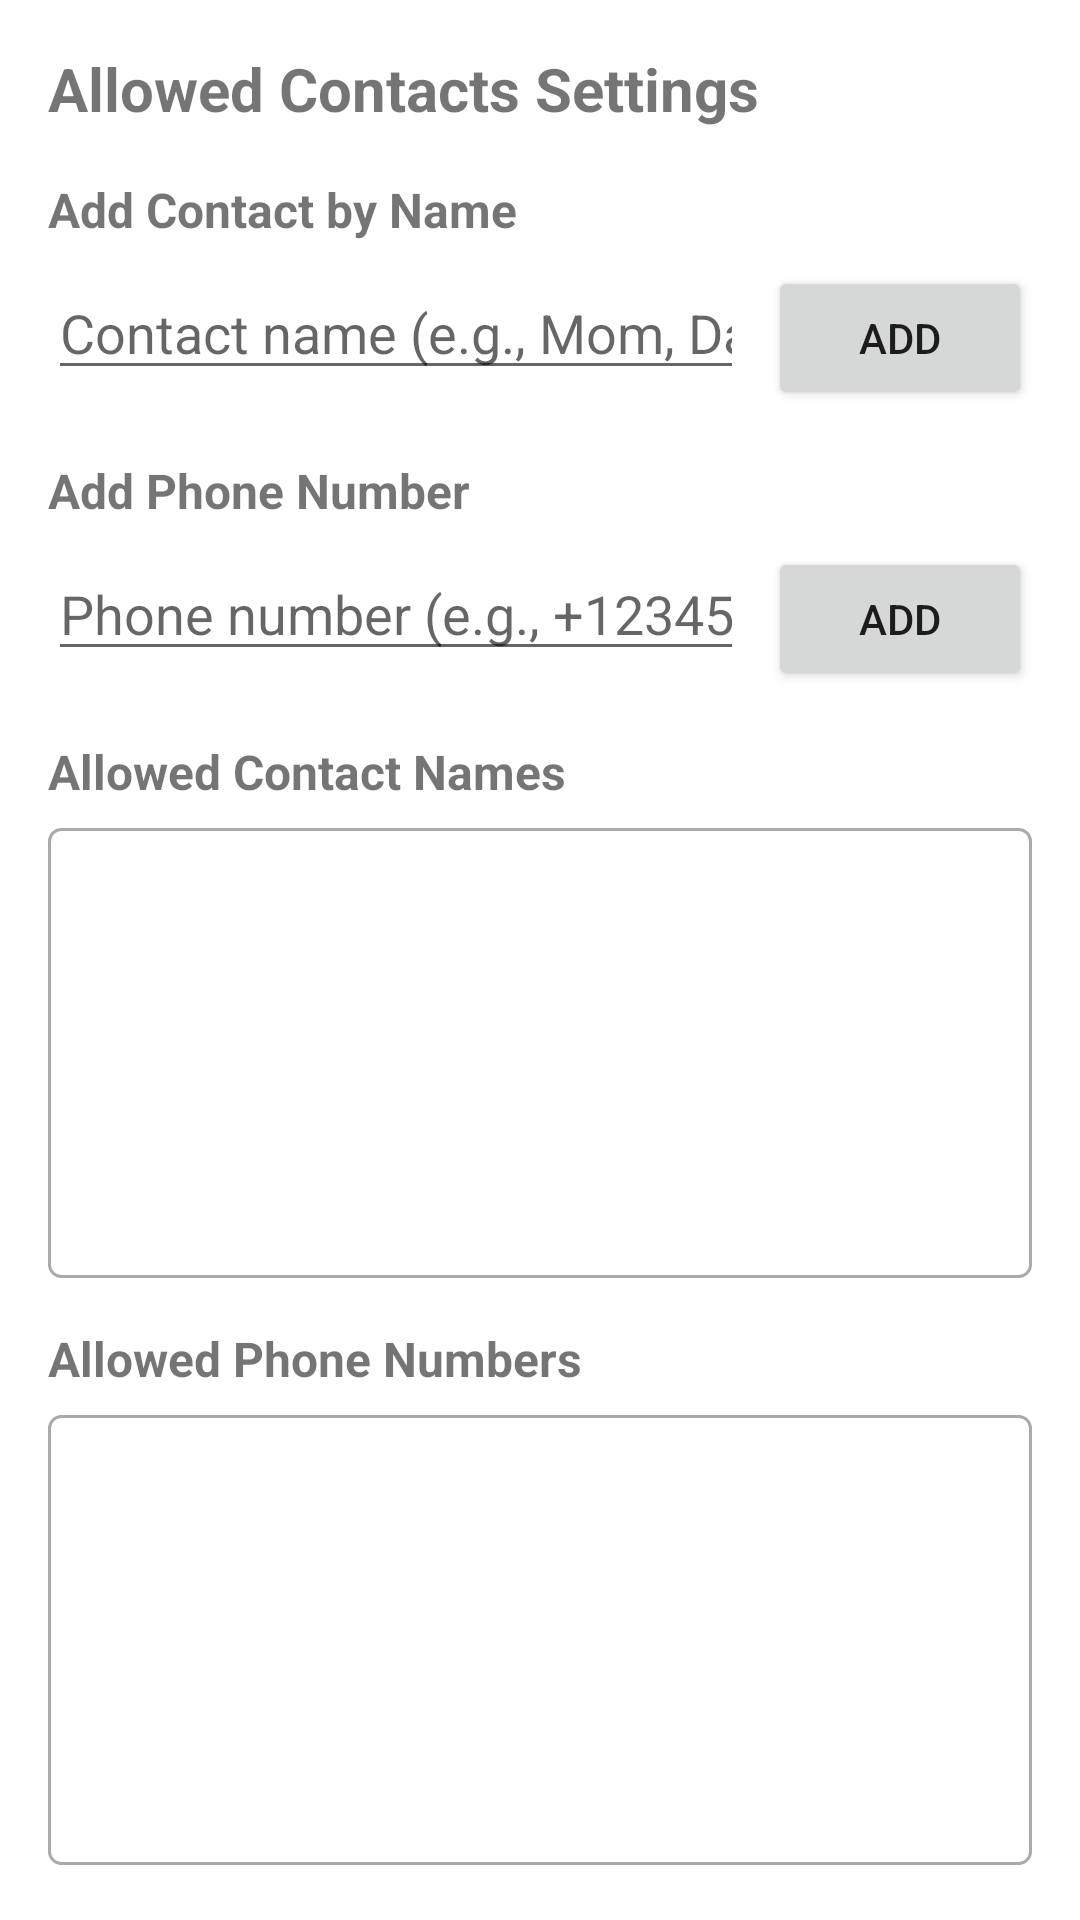

Reconstruct the res/layout file that produces this screen, plus the resources it refers to.
<!-- AndroidManifest.xml: application theme Theme.NogorPay -->
<!-- res/layout/activity_contact_settings.xml -->
<?xml version="1.0" encoding="utf-8"?>
<ScrollView xmlns:android="http://schemas.android.com/apk/res/android"
            android:layout_width="match_parent"
            android:layout_height="match_parent">

    <LinearLayout
            android:layout_width="match_parent"
            android:layout_height="wrap_content"
            android:orientation="vertical"
            android:padding="16dp">

        <TextView
                android:layout_width="match_parent"
                android:layout_height="wrap_content"
                android:layout_marginBottom="16dp"
                android:text="Allowed Contacts Settings"
                android:textSize="20sp"
                android:textStyle="bold" />

        
        <TextView
                android:layout_width="match_parent"
                android:layout_height="wrap_content"
                android:layout_marginBottom="8dp"
                android:text="Add Contact by Name"
                android:textSize="16sp"
                android:textStyle="bold" />

        <LinearLayout
                android:layout_width="match_parent"
                android:layout_height="wrap_content"
                android:layout_marginBottom="16dp"
                android:orientation="horizontal">

            <EditText
                    android:id="@+id/contactNameEditText"
                    android:layout_width="0dp"
                    android:layout_height="wrap_content"
                    android:layout_weight="1"
                    android:hint="Contact name (e.g., Mom, Dad)"
                    android:inputType="text" />

            <Button
                    android:id="@+id/addContactButton"
                    android:layout_width="wrap_content"
                    android:layout_height="wrap_content"
                    android:layout_marginStart="8dp"
                    android:text="Add" />

        </LinearLayout>

        
        <TextView
                android:layout_width="match_parent"
                android:layout_height="wrap_content"
                android:layout_marginBottom="8dp"
                android:text="Add Phone Number"
                android:textSize="16sp"
                android:textStyle="bold" />

        <LinearLayout
                android:layout_width="match_parent"
                android:layout_height="wrap_content"
                android:layout_marginBottom="16dp"
                android:orientation="horizontal">

            <EditText
                    android:id="@+id/phoneNumberEditText"
                    android:layout_width="0dp"
                    android:layout_height="wrap_content"
                    android:layout_weight="1"
                    android:hint="Phone number (e.g., +1234567890)"
                    android:inputType="phone" />

            <Button
                    android:id="@+id/addNumberButton"
                    android:layout_width="wrap_content"
                    android:layout_height="wrap_content"
                    android:layout_marginStart="8dp"
                    android:text="Add" />

        </LinearLayout>

        
        <TextView
                android:layout_width="match_parent"
                android:layout_height="wrap_content"
                android:layout_marginBottom="8dp"
                android:text="Allowed Contact Names"
                android:textSize="16sp"
                android:textStyle="bold" />

        <ListView
                android:id="@+id/contactsListView"
                android:layout_width="match_parent"
                android:layout_height="150dp"
                android:layout_marginBottom="16dp"
                android:background="@drawable/list_background" />

        
        <TextView
                android:layout_width="match_parent"
                android:layout_height="wrap_content"
                android:layout_marginBottom="8dp"
                android:text="Allowed Phone Numbers"
                android:textSize="16sp"
                android:textStyle="bold" />

        <ListView
                android:id="@+id/numbersListView"
                android:layout_width="match_parent"
                android:layout_height="150dp"
                android:background="@drawable/list_background" />

    </LinearLayout>

</ScrollView>
<!-- resources referenced by this layout -->
<resources>
  <!-- drawable list_background (drawable) -->
  <?xml version="1.0" encoding="utf-8"?>
  <shape xmlns:android="http://schemas.android.com/apk/res/android">
      <solid android:color="@color/white" />
      <corners android:radius="4dp" />
      <stroke
              android:width="1dp"
              android:color="@android:color/darker_gray" />
  </shape>
  <style name="Theme.NogorPay" parent="Theme.MaterialComponents.DayNight.DarkActionBar">
          
          <item name="colorPrimary">@color/purple_500</item>
          <item name="colorPrimaryVariant">@color/purple_700</item>
          <item name="colorOnPrimary">@color/white</item>
          
          <item name="colorSecondary">@color/teal_200</item>
          <item name="colorSecondaryVariant">@color/teal_700</item>
          <item name="colorOnSecondary">@color/black</item>
          
          <item name="android:statusBarColor">?attr/colorPrimaryVariant</item>
          
      </style>
  <color name="white">#FFFFFFFF</color>
  <color name="purple_500">#FF6200EE</color>
  <color name="purple_700">#FF3700B3</color>
  <color name="teal_200">#FF03DAC5</color>
  <color name="teal_700">#FF018786</color>
  <color name="black">#FF000000</color>
</resources>
